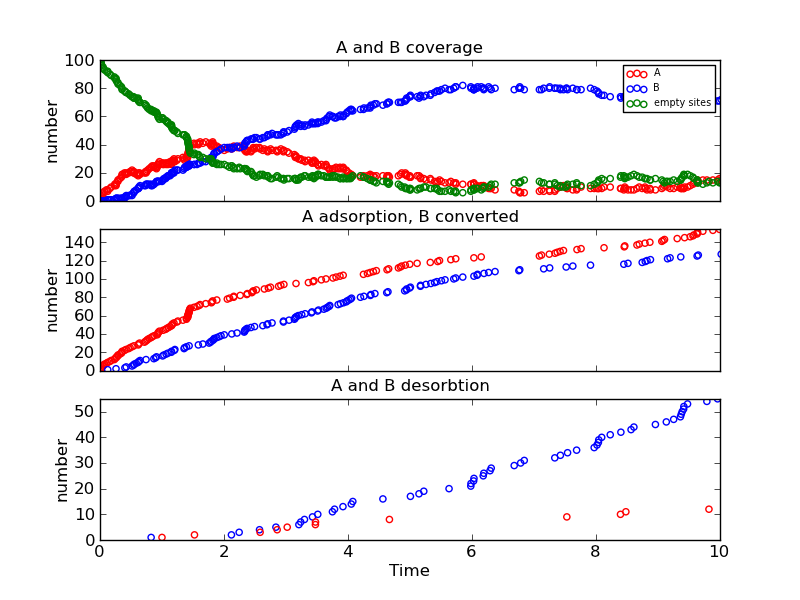

Values plotted in this chart, from the file beside it:
Time (ps), Event, x position, y position, Running Coverage - A, Running Coverage - B, empty sites, % coverage
0.0, start, 0, 0, 0, 0, 100, 100.0
0.01519, k_A, 10, 6, 1, 0, 99, 99.0
0.01531, k_A, 18, 18, 2, 0, 98, 98.0
0.02142, k_A, 12, 12, 3, 0, 97, 97.0
0.02857, k_A, 2, 12, 4, 0, 96, 96.0
0.04956, k_A, 8, 4, 5, 0, 95, 95.0
0.05498, k_A, 18, 12, 6, 0, 94, 94.0
0.07108, k_A, 6, 6, 7, 0, 93, 93.0
0.1041, k_A, 0, 2, 8, 0, 92, 92.0
0.1247, k_AB, 8, 4, 7, 1, 92, 92.0
0.1258, k_A, 6, 18, 8, 1, 91, 91.0
0.1605, k_A, 18, 0, 9, 1, 90, 90.0
0.1804, k_A, 12, 4, 10, 1, 89, 89.0
0.2316, k_A, 6, 0, 11, 1, 88, 88.0
0.2384, k_A, 6, 12, 12, 1, 87, 87.0
0.2583, k_AB, 12, 4, 11, 2, 87, 87.0
0.2619, k_A, 16, 14, 12, 2, 86, 86.0
0.2657, k_A, 14, 14, 13, 2, 85, 85.0
0.2898, k_A, 18, 2, 14, 2, 84, 84.0
0.2901, k_A, 16, 18, 15, 2, 83, 83.0
0.3207, k_A, 4, 2, 16, 2, 82, 82.0
0.3459, k_A, 14, 2, 17, 2, 81, 81.0
0.3525, k_A, 8, 12, 18, 2, 80, 80.0
0.3565, k_A, 12, 14, 19, 2, 79, 79.0
0.3948, k_A, 14, 0, 20, 2, 78, 78.0
0.4009, k_AB, 12, 12, 19, 3, 78, 78.0
0.4193, k_A, 18, 4, 20, 3, 77, 77.0
0.4232, k_AB, 14, 14, 19, 4, 77, 77.0
0.463, k_A, 12, 0, 20, 4, 76, 76.0
0.4855, k_A, 0, 4, 21, 4, 75, 75.0
0.5171, k_A, 2, 2, 22, 4, 74, 74.0
0.5171, k_AB, 18, 18, 21, 5, 74, 74.0
0.5418, k_AB, 14, 2, 20, 6, 74, 74.0
0.5468, k_A, 2, 14, 21, 6, 73, 73.0
0.5518, k_AB, 2, 14, 20, 7, 73, 73.0
0.5843, k_AB, 0, 2, 19, 8, 73, 73.0
0.6159, k_AB, 4, 2, 18, 9, 73, 73.0
0.617, k_A, 4, 18, 19, 9, 72, 72.0
0.6198, k_A, 8, 16, 20, 9, 71, 71.0
0.6272, k_AB, 2, 12, 19, 10, 71, 71.0
0.6391, k_A, 14, 8, 20, 10, 70, 70.0
0.6461, k_AB, 6, 12, 19, 11, 70, 70.0
0.7174, k_A, 2, 0, 20, 11, 69, 69.0
0.7356, k_A, 4, 6, 21, 11, 68, 68.0
0.7424, k_AB, 8, 12, 20, 12, 68, 68.0
0.7552, k_A, 8, 8, 21, 12, 67, 67.0
0.7691, k_A, 2, 8, 22, 12, 66, 66.0
0.7938, k_A, 2, 4, 23, 12, 65, 65.0
0.8247, k_A, 8, 2, 24, 12, 64, 64.0
0.8248, k_Bx, 18, 18, 24, 11, 65, 65.0
0.8435, k_A, 2, 6, 25, 11, 64, 64.0
0.8688, k_AB, 0, 4, 24, 12, 64, 64.0
0.8719, k_A, 6, 16, 25, 12, 63, 63.0
0.8967, k_AB, 2, 4, 24, 13, 63, 63.0
0.9113, k_AB, 2, 8, 23, 14, 63, 63.0
0.9216, k_A, 6, 10, 24, 14, 62, 62.0
0.9304, k_A, 14, 10, 25, 14, 61, 61.0
0.9346, k_A, 18, 14, 26, 14, 60, 60.0
0.945, k_A, 4, 10, 27, 14, 59, 59.0
0.9592, k_A, 6, 8, 28, 14, 58, 58
... 289 more rows
